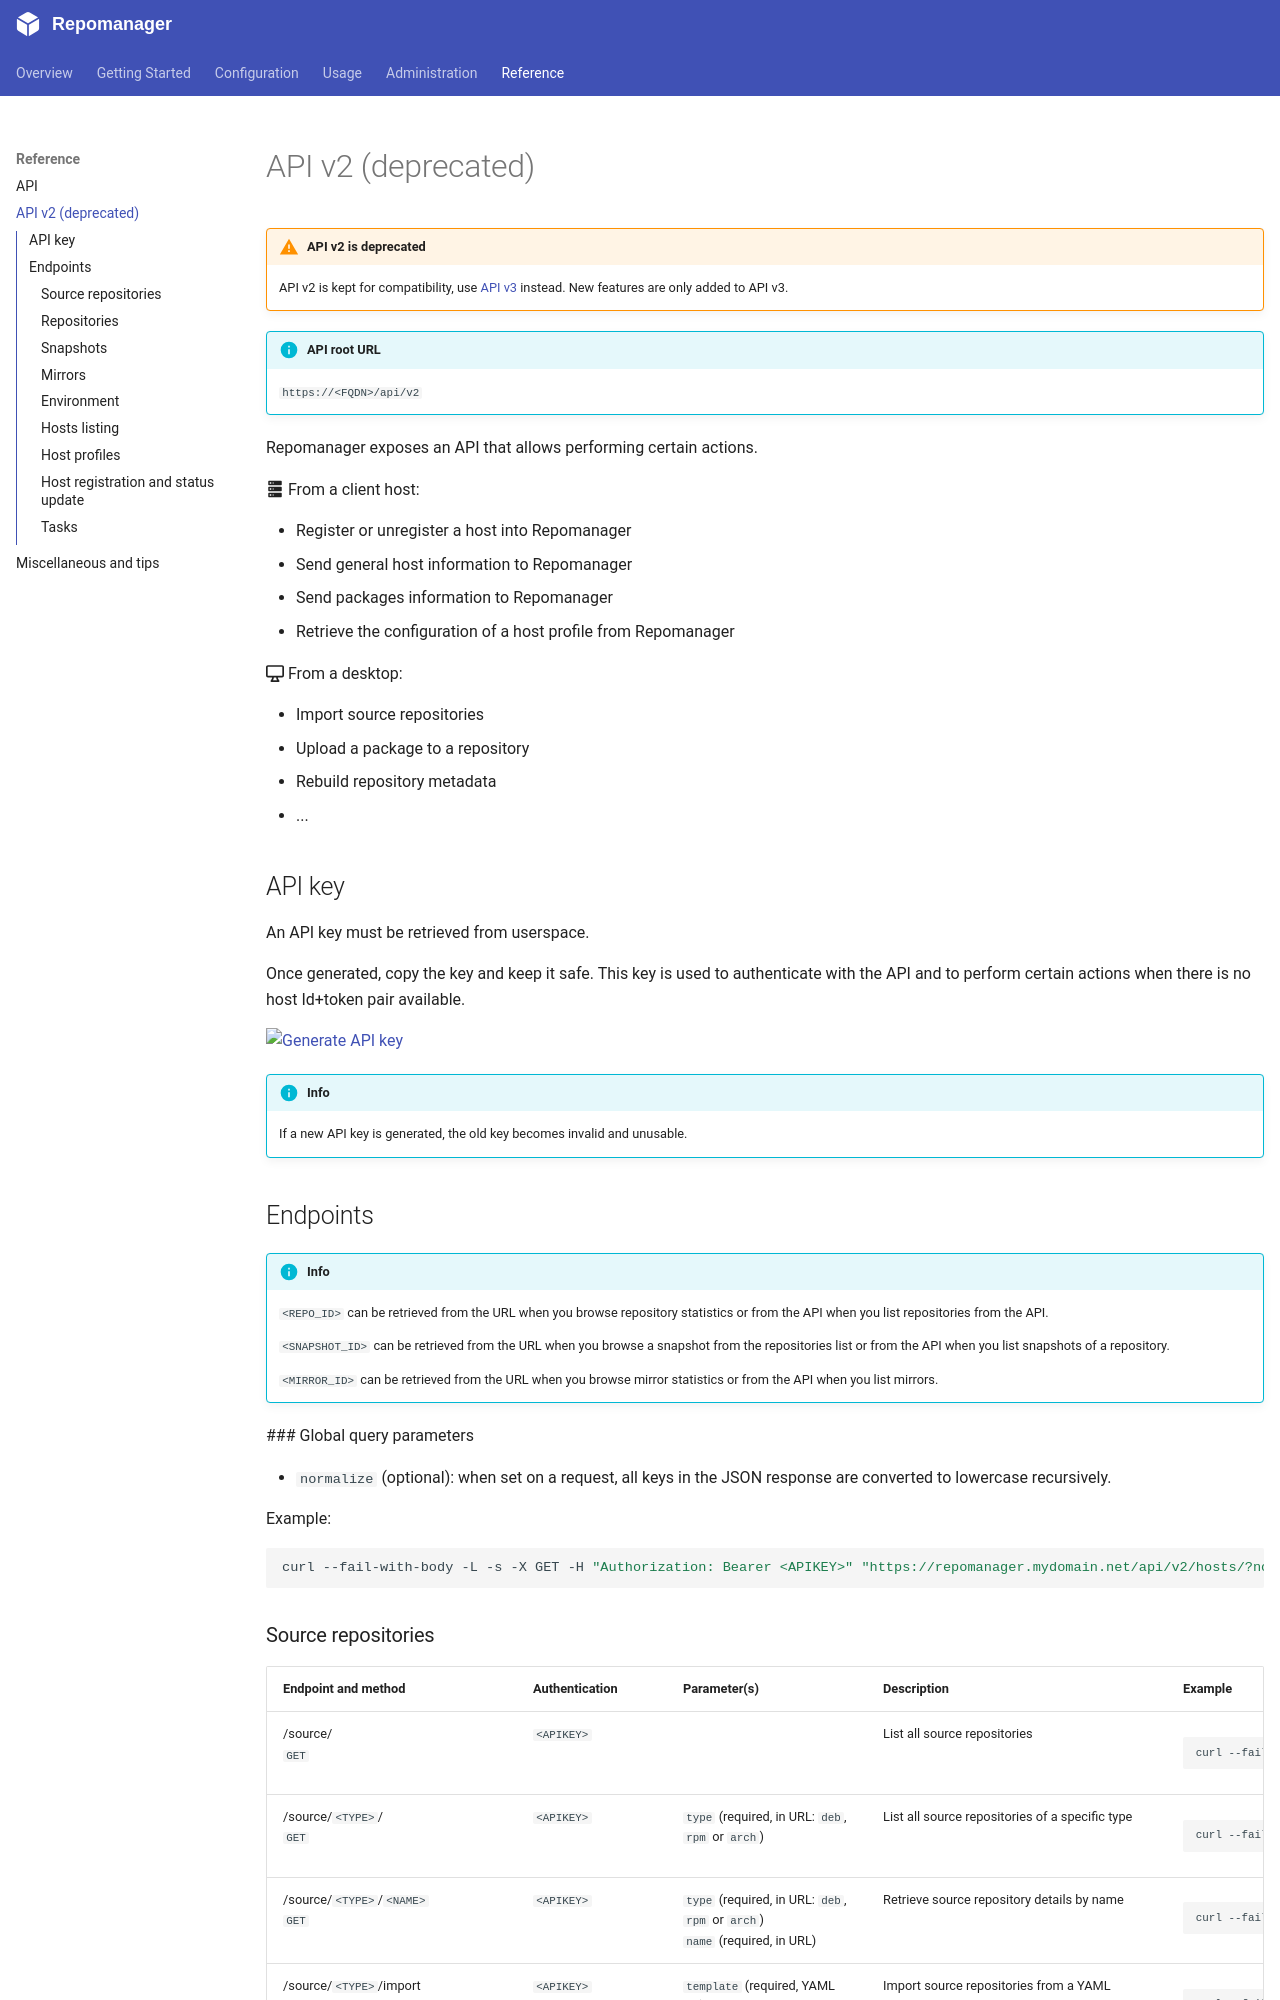

repository: lbr38/repomanager · page: 6.3.0/reference/api-v2/index.html · generator: mkdocs

!!! warning "API v2 is deprecated"
    API v2 is kept for compatibility, use [API v3](/reference/api/) instead. New features are only added to API v3.

!!! info "API root URL"
    ``https://<FQDN>/api/v2``

Repomanager exposes an API that allows performing certain actions.

:material-server: From a client host:

- Register or unregister a host into Repomanager
- Send general host information to Repomanager
- Send packages information to Repomanager
- Retrieve the configuration of a host profile from Repomanager

:octicons-device-desktop-16: From a desktop:

- Import source repositories
- Upload a package to a repository
- Rebuild repository metadata
- ...


## API key

An API key must be retrieved from userspace.

Once generated, copy the key and keep it safe. This key is used to authenticate with the API and to perform certain actions when there is no host Id+token pair available.

[![Generate API key](https://assets.repomanager.net/repomanager/6.0.0/reference/api/generate-api-key.png)](https://assets.repomanager.net/repomanager/6.0.0/reference/api/generate-api-key.png)

!!! info
    If a new API key is generated, the old key becomes invalid and unusable.


## Endpoints

!!! info
    ``<REPO_ID>`` can be retrieved from the URL when you browse repository statistics or from the API when you list repositories from the API.

    ``<SNAPSHOT_ID>`` can be retrieved from the URL when you browse a snapshot from the repositories list or from the API when you list snapshots of a repository.

    ``<MIRROR_ID>`` can be retrieved from the URL when you browse mirror statistics or from the API when you list mirrors.

  ### Global query parameters

  - ``normalize`` (optional): when set on a request, all keys in the JSON response are converted to lowercase recursively.

  Example:

  ```bash
  curl --fail-with-body -L -s -X GET -H "Authorization: Bearer <APIKEY>" "https://repomanager.mydomain.net/api/v2/hosts/?normalize"
  ```


### Source repositories

<table>
  <thead>
    <tr>
      <th style="min-width: 250px">Endpoint and method</th>
      <th style="min-width: 150px">Authentication</th>
      <th style="min-width: 200px">Parameter(s)</th>
      <th style="min-width: 300px">Description</th>
      <th>Example</th>
    </tr>
  </thead>
  <tbody>
    <tr>
      <td>/source/<br><code>GET</code></td>
      <td><code>&lt;APIKEY&gt;</code></td>
      <td></td>
      <td>List all source repositories</td>
      <td markdown="block">
        ```bash
        curl --fail-with-body -L -s -X GET -H "Authorization: Bearer <APIKEY>" https://repomanager.mydomain.net/api/v2/source/
        ```
      </td>
    </tr>
    <tr>
      <td>/source/<code>&lt;TYPE&gt;</code>/<br><code>GET</code></td>
      <td><code>&lt;APIKEY&gt;</code></td>
      <td><code>type</code> (required, in URL: <code>deb</code>, <code>rpm</code> or <code>arch</code>)</td>
      <td>List all source repositories of a specific type</td>
      <td markdown="block">
        ```bash
        curl --fail-with-body -L -s -X GET -H "Authorization: Bearer <APIKEY>" https://repomanager.mydomain.net/api/v2/source/deb/
        ```
      </td>
    </tr>
    <tr>
      <td>/source/<code>&lt;TYPE&gt;</code>/<code>&lt;NAME&gt;</code><br><code>GET</code></td>
      <td><code>&lt;APIKEY&gt;</code></td>
      <td><code>type</code> (required, in URL: <code>deb</code>, <code>rpm</code> or <code>arch</code>)<br><code>name</code> (required, in URL)</td>
      <td>Retrieve source repository details by name</td>
      <td markdown="block">
        ```bash
        curl --fail-with-body -L -s -X GET -H "Authorization: Bearer <APIKEY>" https://repomanager.mydomain.net/api/v2/source/deb/nginx
        ```
      </td>
    </tr>
    <tr>
      <td>/source/<code>&lt;TYPE&gt;</code>/import<br><code>POST</code></td>
      <td><code>&lt;APIKEY&gt;</code></td>
      <td><code>template</code> (required, YAML file)</td>
      <td>Import source repositories from a YAML template file</td>
      <td markdown="block">
        ```bash
        curl --fail-with-body --post301 -L -s -X POST -H "Authorization: Bearer <APIKEY>" -F "template=@/tmp/template.yml" https://repomanager.mydomain.net/api/v2/source/deb/import
        ```
      </td>
    </tr>
  </tbody>
</table>


### Repositories

<table>
  <thead>
    <tr>
      <th style="min-width: 250px">Endpoint and method</th>
      <th style="min-width: 150px">Authentication</th>
      <th style="min-width: 200px">Parameter(s)</th>
      <th style="min-width: 300px">Description</th>
      <th>Example</th>
    </tr>
  </thead>
  <tbody>
    <tr>
      <td>/repo/<br><code>GET</code></td>
      <td><code>&lt;APIKEY&gt;</code></td>
      <td></td>
      <td>List all repositories</td>
      <td markdown="block">
        ```bash
        curl --fail-with-body -L -s -X GET -H "Authorization: Bearer <APIKEY>" https://repomanager.mydomain.net/api/v2/repo/
        ```
      </td>
    </tr>
    <tr>
      <td>/repo/<br><code>GET</code></td>
      <td><code>&lt;APIKEY&gt;</code></td>
      <td></td>
      <td>List all repositories whose name is <code>nginx</code></td>
      <td markdown="block">
        ```bash
        curl --fail-with-body -L -s -X GET -H "Authorization: Bearer <APIKEY>" https://repomanager.mydomain.net/api/v2/repo/ | jq -r '.results[] | select(.Name == "nginx")'
        ```
      </td>
    </tr>
    <tr>
      <td>/repo/<br><code>GET</code></td>
      <td><code>&lt;APIKEY&gt;</code></td>
      <td></td>
      <td>(RPM repos) List all repositories whose name is <code>nginx</code> and the release version is <code>8</code></td>
      <td markdown="block">
        ```bash
        curl --fail-with-body -L -s -X GET -H "Authorization: Bearer <APIKEY>" https://repomanager.mydomain.net/api/v2/repo/ | jq -r '.results[] | select(.Name == "nginx")'
        ```
      </td>
    </tr>
    <tr>
      <td>/repo/<br><code>GET</code></td>
      <td><code>&lt;APIKEY&gt;</code></td>
      <td></td>
      <td>(DEB repos) List all repositories whose name is <code>nginx</code>, the distribution is <code>bookworm</code> and the section/component is <code>nginx</code></td>
      <td markdown="block">
        ```bash
        curl --fail-with-body -L -s -X GET -H "Authorization: Bearer <APIKEY>" https://repomanager.mydomain.net/api/v2/repo/ | jq -r '.results[] | select(.Name == "nginx" and .Dist == "bookworm" and .Section == "nginx")'
        ```
      </td>
    </tr>
    <tr>
      <td>/repo/<code>&lt;REPO_ID&gt;</code>/<br><code>GET</code></td>
      <td><code>&lt;APIKEY&gt;</code></td>
      <td></td>
      <td>List all snapshots of a repository whose ID is <code>12</code></td>
      <td markdown="block">
        ```bash
        curl --fail-with-body -L -s -X GET -H "Authorization: Bearer <APIKEY>" https://repomanager.mydomain.net/api/v2/repo/12/
        ```
      </td>
    </tr>
    <tr>
      <td>/repo/<code>&lt;REPO_ID&gt;</code>/<br><code>GET</code></td>
      <td><code>&lt;APIKEY&gt;</code></td>
      <td></td>
      <td>Get the ID of the most recent snapshot of a repository whose ID is <code>12</code></td>
      <td markdown="block">
        ```bash
        curl --fail-with-body -L -s -X GET -H "Authorization: Bearer <APIKEY>" https://repomanager.mydomain.net/api/v2/repo/12/ | jq -r .results[].Id | head -n1
        ```
      </td>
    </tr>
  </tbody>
</table>
